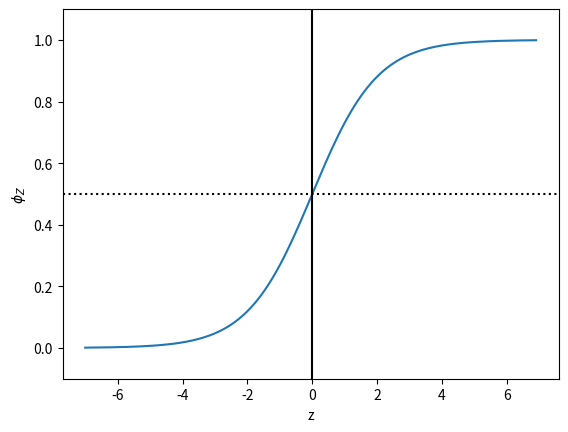

This figure's Python source:
import numpy as np
import matplotlib.pyplot as plt
def sigmoid(z):
    return 1.0/(1.0+np.exp(-z))

z=np.arange(-7,7,0.1)

phi_z=sigmoid(z)

plt.plot(z,phi_z)
plt.axvline(0.0,color='k')
plt.axhspan(0.0,1.0,facecolor='1.0',alpha=1.0,ls='dotted')
plt.axhline(y=0.5,ls='dotted',color='k')
plt.ylim(-0.1,1.1)
plt.xlabel('z')
plt.ylabel('$\phi_Z$')
plt.show()


